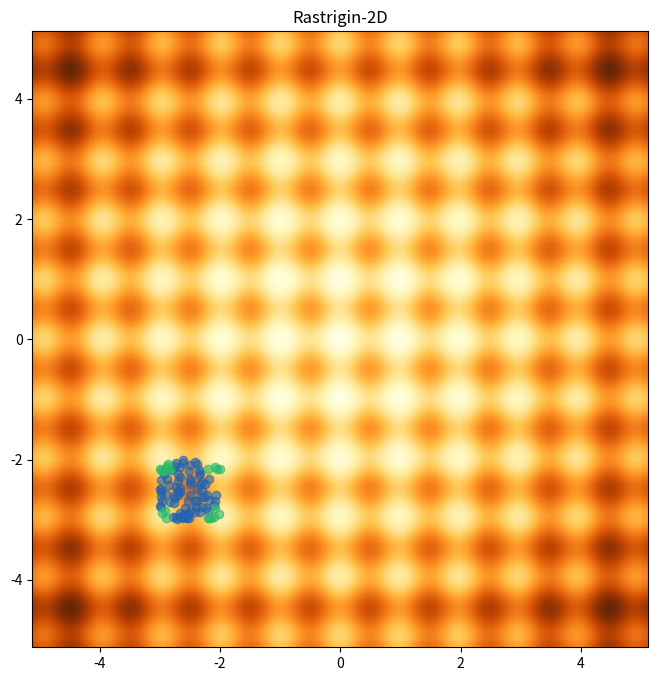

The matplotlib source for this figure: (Note: this script raises an exception after producing the figure.)
from __future__ import annotations
import os 

import numpy as np
import matplotlib as mat
import matplotlib.pyplot as plt

import typing as t
import tqdm as bar

rng = np.random.default_rng()

def suppress_qt_warnings() -> None:
    os.environ["QT_DEVICE_PIXEL_RATIO"] = "0"
    os.environ["QT_AUTO_SCREEN_SCALE_FACTOR"] = "1"
    os.environ["QT_SCREEN_SCALE_FACTORS"] = "1"
    os.environ["QT_SCALE_FACTOR"] = "1"

def shafferF62D(x : np.ndarray, y : np.ndarray, xShift : int, yShift : int) -> np.ndarray:
    x += xShift
    y += yShift

    return 0.5 + ((np.sin(np.sqrt(x**2 + y**2)))**2 - 0.5)/((1 + 0.001 * (x**2 + y**2))**2)

def rastrigin2D(x : np.ndarray, y : np.ndarray, xShift : int, yShift : int) -> np.ndarray:
    x += xShift
    y += yShift

    return (x**2 - 10 * np.cos(2 * np.pi * x)) + (y**2 - 10 * np.cos(2 * np.pi * y)) + 20


def saveImage(prefix: str, genCount: int, title: str, 
        populationData: t.Dict, funcData : t.Dict) -> None:
    X = np.linspace(funcData['xmin'], funcData['xmax'], funcData['xiter']) 
    Y = np.linspace(funcData['ymin'], funcData['ymax'], funcData['yiter']) 

    # X_SHAFF += 30
    # Y_SHAFF -= 30

    X, Y = np.meshgrid(X, Y)
    Z = funcData['function'](X, Y) 

    # X_RAS = Y_RAS = np.linspace(-5.12, 5.12, 500)
    # X_RAS, Y_RAS = np.meshgrid(X_RAS, Y_RAS)
    # Z_RAS = (X_RAS**2 - 10 * np.cos(2 * np.pi * X_RAS)) + (Y_RAS**2 - 10 * np.cos(2 * np.pi * Y_RAS)) + 20
     

    # plt.figure(figsize= (12, 8), dpi = 80)
    fig, ax1 = plt.subplots(nrows = 1, ncols = 1, figsize=(12, 8), dpi = 80)

    # ax1.imshow(Z_RAS, interpolation='bilinear', extent = [-5.12, 5.12, -5.12, 5.12], origin = 'lower', cmap = mat.colormaps['YlOrBr'])
    # ax1.title.set_text('Rastrigin-2D Function')

    ax1.imshow(Z, interpolation='bilinear', 
            extent = [funcData['xmin'], funcData['xmax'], funcData['ymin'], funcData['ymax']], 
            origin = 'lower', 
            cmap = mat.colormaps['YlOrBr'])
    
    rejectedPopulation = populationData['rejected']
    selectedPopluation = populationData['selected']

    rejectedPlotX = [ rejectedPopulation[i][0] for i in range(0, len(rejectedPopulation)) ] 
    rejectedPlotY = [ rejectedPopulation[i][1] for i in range(0, len(rejectedPopulation)) ]

    selectedPlotX = [ selectedPopluation[i][0] for i in range(0, len(selectedPopluation)) ] 
    selectedPlotY = [ selectedPopluation[i][1] for i in range(0, len(selectedPopluation)) ]


    ax1.scatter(x = rejectedPlotX, y = rejectedPlotY, c = '#2164b0', alpha = 0.6)
    ax1.scatter(x = selectedPlotX, y = selectedPlotY, c = '#25ba6b', alpha = 0.6)
    ax1.title.set_text(title)

    fig.savefig(f'images/{prefix}/{genCount}.png')
    plt.close(fig)


def clamp(val, minval, maxval):
    return sorted((minval, val, maxval))[1]

class Organism:
    def __init__(self, chromLen: int = 1, chromMin: float = 0.0, chromMax: float = 1.0, chrom: np.ndarray = None) -> None:

        if chrom is None:
            self.chromosome : np.ndarray = rng.uniform(size = chromLen, low = chromMin, high = chromMax)
        else:
            self.chromosome = chrom
        self.fitness : float = 0.0 
    
    def mutate(self, mRate):
        self.chromosome += rng.normal(loc = 0, scale = mRate, size = self.chromosome.shape)
    
    @staticmethod
    def getChild(parent1 : Organism, parent2 : Organism, interpolFac : float) -> Organism:
        childChrom = parent1.chromosome * interpolFac + (1 - interpolFac) * parent2.chromosome 

        return Organism(chrom = childChrom)
    
class Population:
    
    def __init__(self, popSize: int, 
            orgData : t.Dict, 
            fitness : t.Callable, 
            selectPer : float, 
            interpolFac : float, 
            mutationRate : float) -> None:

        self.orgList : t.List = [
                Organism(
                    chromLen = orgData['len'], 
                    chromMin = orgData['min'],
                    chromMax = orgData['max']) 
                for _ in range(popSize)]  

        self.popSize : int = popSize
        self.fitFunc : t.Callable = fitness
        self.k : int = int(popSize * clamp(selectPer, 0.0, 1.0))
        self.interpolFac : float = clamp(interpolFac, 0.0, 1.0)
        self.mutRate : float = mutationRate 

    def selection(self) -> (t.List, t.List):
        for o in self.orgList:
            o.fitness = self.fitFunc(o.chromosome)
        
        # using truncation selection
        s = sorted(self.orgList, key = lambda o : o.fitness)
        parents = s[:self.k] 

        return parents, s[(self.k+1):]

    def crossover(self, parentsList : t.List) -> t.List:
        numChildren = self.popSize - self.k 
        children : t.List = []
        high = len(parentsList) - 1 
        for _ in range(0, numChildren):
            p : np.ndarray = rng.integers(low = 0, high = high, size = 2) 

            p1 = parentsList[p[0]]
            p2 = parentsList[p[1]]

            children.append(Organism.getChild(p1, p2, self.interpolFac))

        return children

    def mutation(self, childrenList: t.List):
        for c in childrenList:
            c.mutate(self.mutRate)

    def updateOrgList(self, parentsList: t.List, childrenList: t.List):
        self.orgList = parentsList + childrenList

def GA():

    pop = Population(popSize = 100, 
            orgData = {'len': 2, 'min': -3.0, 'max': -2.0},
            fitness = lambda c : rastrigin2D(c[0], c[1], 0, -0),
            selectPer = 0.20,
            interpolFac = 0.5,
            mutationRate = 0.5)

    funcData = {
            'xmin': -5.12,
            'xmax': +5.12,
            'xiter': 100,
            'ymin': -5.12,
            'ymax': +5.12,
            'yiter': 100,
            'function': lambda x, y : rastrigin2D(x, y, 0, -0)
            }


    for g in bar.tqdm(range(0, 100)):
        
        parents, rejected = pop.selection()
        children = pop.crossover(parents)
        pop.mutation(children)
        pop.updateOrgList(parents, children)
        
        selectedChrom = [p.chromosome for p in parents]
        rejectedChrom = [r.chromosome for r in rejected]

        saveImage('third', g, 'Rastrigin-2D',
                {'selected': selectedChrom, 'rejected': rejectedChrom}, funcData)

if __name__ == '__main__':
    suppress_qt_warnings()
    GA()
